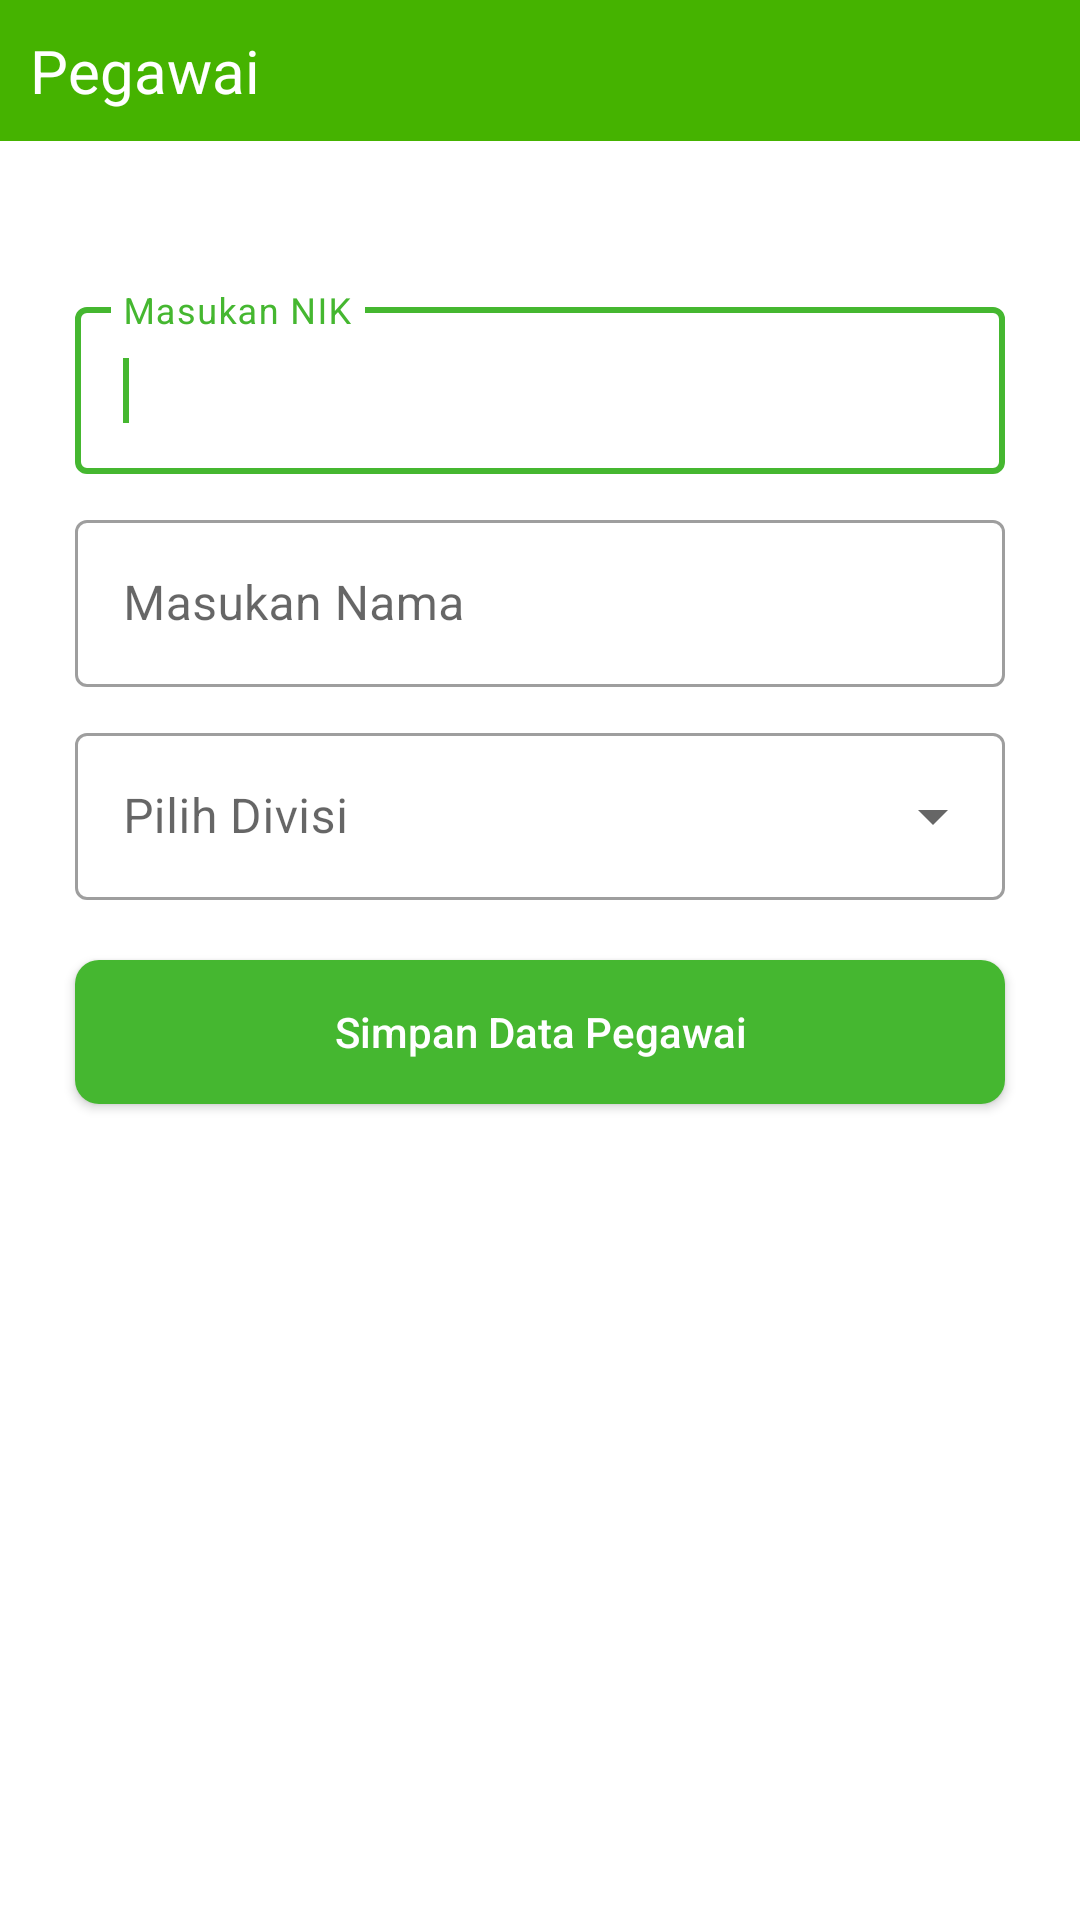

Produce the Android XML layout that renders to this screen, including the resource entries it uses.
<!-- AndroidManifest.xml: application theme Theme.Database -->
<!-- res/layout/fragment_input_pegawai.xml -->
<?xml version="1.0" encoding="utf-8"?>
<RelativeLayout xmlns:android="http://schemas.android.com/apk/res/android"
    xmlns:tools="http://schemas.android.com/tools"
    xmlns:app="http://schemas.android.com/apk/res-auto"
    android:layout_width="match_parent"
    android:layout_height="match_parent"
    android:paddingBottom="75dp"
    tools:context=".Sistem_Scan.InputPegawaiFragment">

    <androidx.appcompat.widget.LinearLayoutCompat
        android:id="@+id/ll_title"
        android:layout_width="match_parent"
        android:layout_height="wrap_content"
        android:padding="10dp"
        android:background="#45B300">

        <androidx.appcompat.widget.AppCompatTextView
            android:layout_width="wrap_content"
            android:layout_height="wrap_content"
            android:text="@string/input_fragment"
            android:textColor="@color/white"
            android:textSize="20sp" />
    </androidx.appcompat.widget.LinearLayoutCompat>

            <androidx.appcompat.widget.LinearLayoutCompat
                android:layout_marginTop="50dp"
                android:id="@+id/ln_nik"
                android:paddingLeft="25dp"
                android:paddingRight="25dp"
                android:layout_below="@id/ll_title"
                android:orientation="horizontal"
                android:layout_width="match_parent"
                android:layout_height="wrap_content">
                    <com.google.android.material.textfield.TextInputLayout
                        android:id="@+id/til_nik"
                        style="@style/Widget.MaterialComponents.TextInputLayout.OutlinedBox"
                        android:layout_width="match_parent"
                        android:layout_height="wrap_content"
                        app:boxBackgroundColor="@android:color/transparent">
                        <androidx.appcompat.widget.AppCompatEditText
                            android:id="@+id/et_nik"
                            android:inputType="text"
                            android:hint="@string/tv_input_nik"
                            android:layout_width="match_parent"
                            android:layout_height="wrap_content"/>
                        <requestFocus/>
                    </com.google.android.material.textfield.TextInputLayout>
            </androidx.appcompat.widget.LinearLayoutCompat>

            <androidx.appcompat.widget.LinearLayoutCompat
                android:id="@+id/ln_nama"
                android:layout_marginTop="10dp"
                android:paddingLeft="25dp"
                android:paddingRight="25dp"
                android:layout_below="@id/ln_nik"
                android:orientation="horizontal"
                android:layout_width="match_parent"
                android:layout_height="wrap_content">
                    <com.google.android.material.textfield.TextInputLayout
                        android:id="@+id/til_nama"
                        style="@style/Widget.MaterialComponents.TextInputLayout.OutlinedBox"
                        android:layout_width="match_parent"
                        android:layout_height="wrap_content"
                        app:boxBackgroundColor="@android:color/transparent">
                        <androidx.appcompat.widget.AppCompatEditText
                            android:id="@+id/et_nama"
                            android:inputType="text"
                            android:hint="@string/tv_input_nama"
                            android:layout_width="match_parent"
                            android:layout_height="wrap_content"/>
                    </com.google.android.material.textfield.TextInputLayout>
            </androidx.appcompat.widget.LinearLayoutCompat>

            <androidx.appcompat.widget.LinearLayoutCompat
                android:id="@+id/ln_devisi"
                android:layout_marginTop="10dp"
                android:paddingLeft="25dp"
                android:paddingRight="25dp"
                android:layout_below="@id/ln_nama"
                android:layout_width="match_parent"
                android:layout_height="wrap_content">
                    <com.google.android.material.textfield.TextInputLayout
                        android:id="@+id/til_divisi"
                        android:layout_width="match_parent"
                        android:layout_height="wrap_content"
                        style="@style/Widget.MaterialComponents.TextInputLayout.OutlinedBox.ExposedDropdownMenu"
                        app:boxBackgroundColor="@android:color/transparent"
                        android:hint="@string/spinner_input_divisi">
                        <androidx.appcompat.widget.AppCompatAutoCompleteTextView
                            android:id="@+id/act_dropdown"
                            android:layout_width="match_parent"
                            android:layout_height="wrap_content"
                            android:inputType="none"/>
                    </com.google.android.material.textfield.TextInputLayout>
            </androidx.appcompat.widget.LinearLayoutCompat>

    <androidx.appcompat.widget.LinearLayoutCompat
        android:layout_below="@id/ln_devisi"
        android:layout_width="match_parent"
        android:layout_height="match_parent">
        <androidx.appcompat.widget.AppCompatButton
            android:id="@+id/btn_simpan"
            android:layout_width="match_parent"
            android:layout_height="wrap_content"
            android:layout_marginLeft="25dp"
            android:layout_marginTop="20dp"
            android:layout_marginRight="25dp"
            android:background="@drawable/btn_simpan_data"
            android:clickable="true"
            android:focusable="true"
            android:text="@string/btn_simpan"
            android:textAllCaps="false"
            android:textColor="@color/white"/>
    </androidx.appcompat.widget.LinearLayoutCompat>

</RelativeLayout>
<!-- resources referenced by this layout -->
<resources>
  <color name="white">#FFFFFFFF</color>
  <!-- drawable btn_simpan_data (drawable) -->
  <?xml version="1.0" encoding="utf-8"?>
  <shape xmlns:android="http://schemas.android.com/apk/res/android"
      android:shape="rectangle">
      <solid android:color="#45B730"/>
      <corners android:radius="8dp"/>
  </shape>
  <string name="btn_simpan">Simpan Data Pegawai</string>
  <string name="input_fragment">Pegawai</string>
  <string name="spinner_input_divisi">Pilih Divisi</string>
  <string name="tv_input_nama">Masukan Nama</string>
  <string name="tv_input_nik">Masukan NIK</string>
  <style name="Theme.Database" parent="Theme.MaterialComponents.DayNight.NoActionBar">
          
          <item name="colorPrimary">@color/purple_500</item>
          <item name="colorPrimaryVariant">@color/purple_700</item>
          <item name="colorOnPrimary">@color/white</item>
          
          <item name="colorSecondary">@color/teal_200</item>
          <item name="colorSecondaryVariant">@color/teal_700</item>
          <item name="colorOnSecondary">@color/black</item>
          
          <item name="android:statusBarColor" tools:targetApi="l">?attr/colorPrimaryVariant</item>
          
      </style>
  <color name="purple_500">#45B730</color>
  <color name="purple_700">#45B730</color>
  <color name="teal_200">#45B730</color>
  <color name="teal_700">#FF018786</color>
  <color name="black">#FF000000</color>
</resources>
